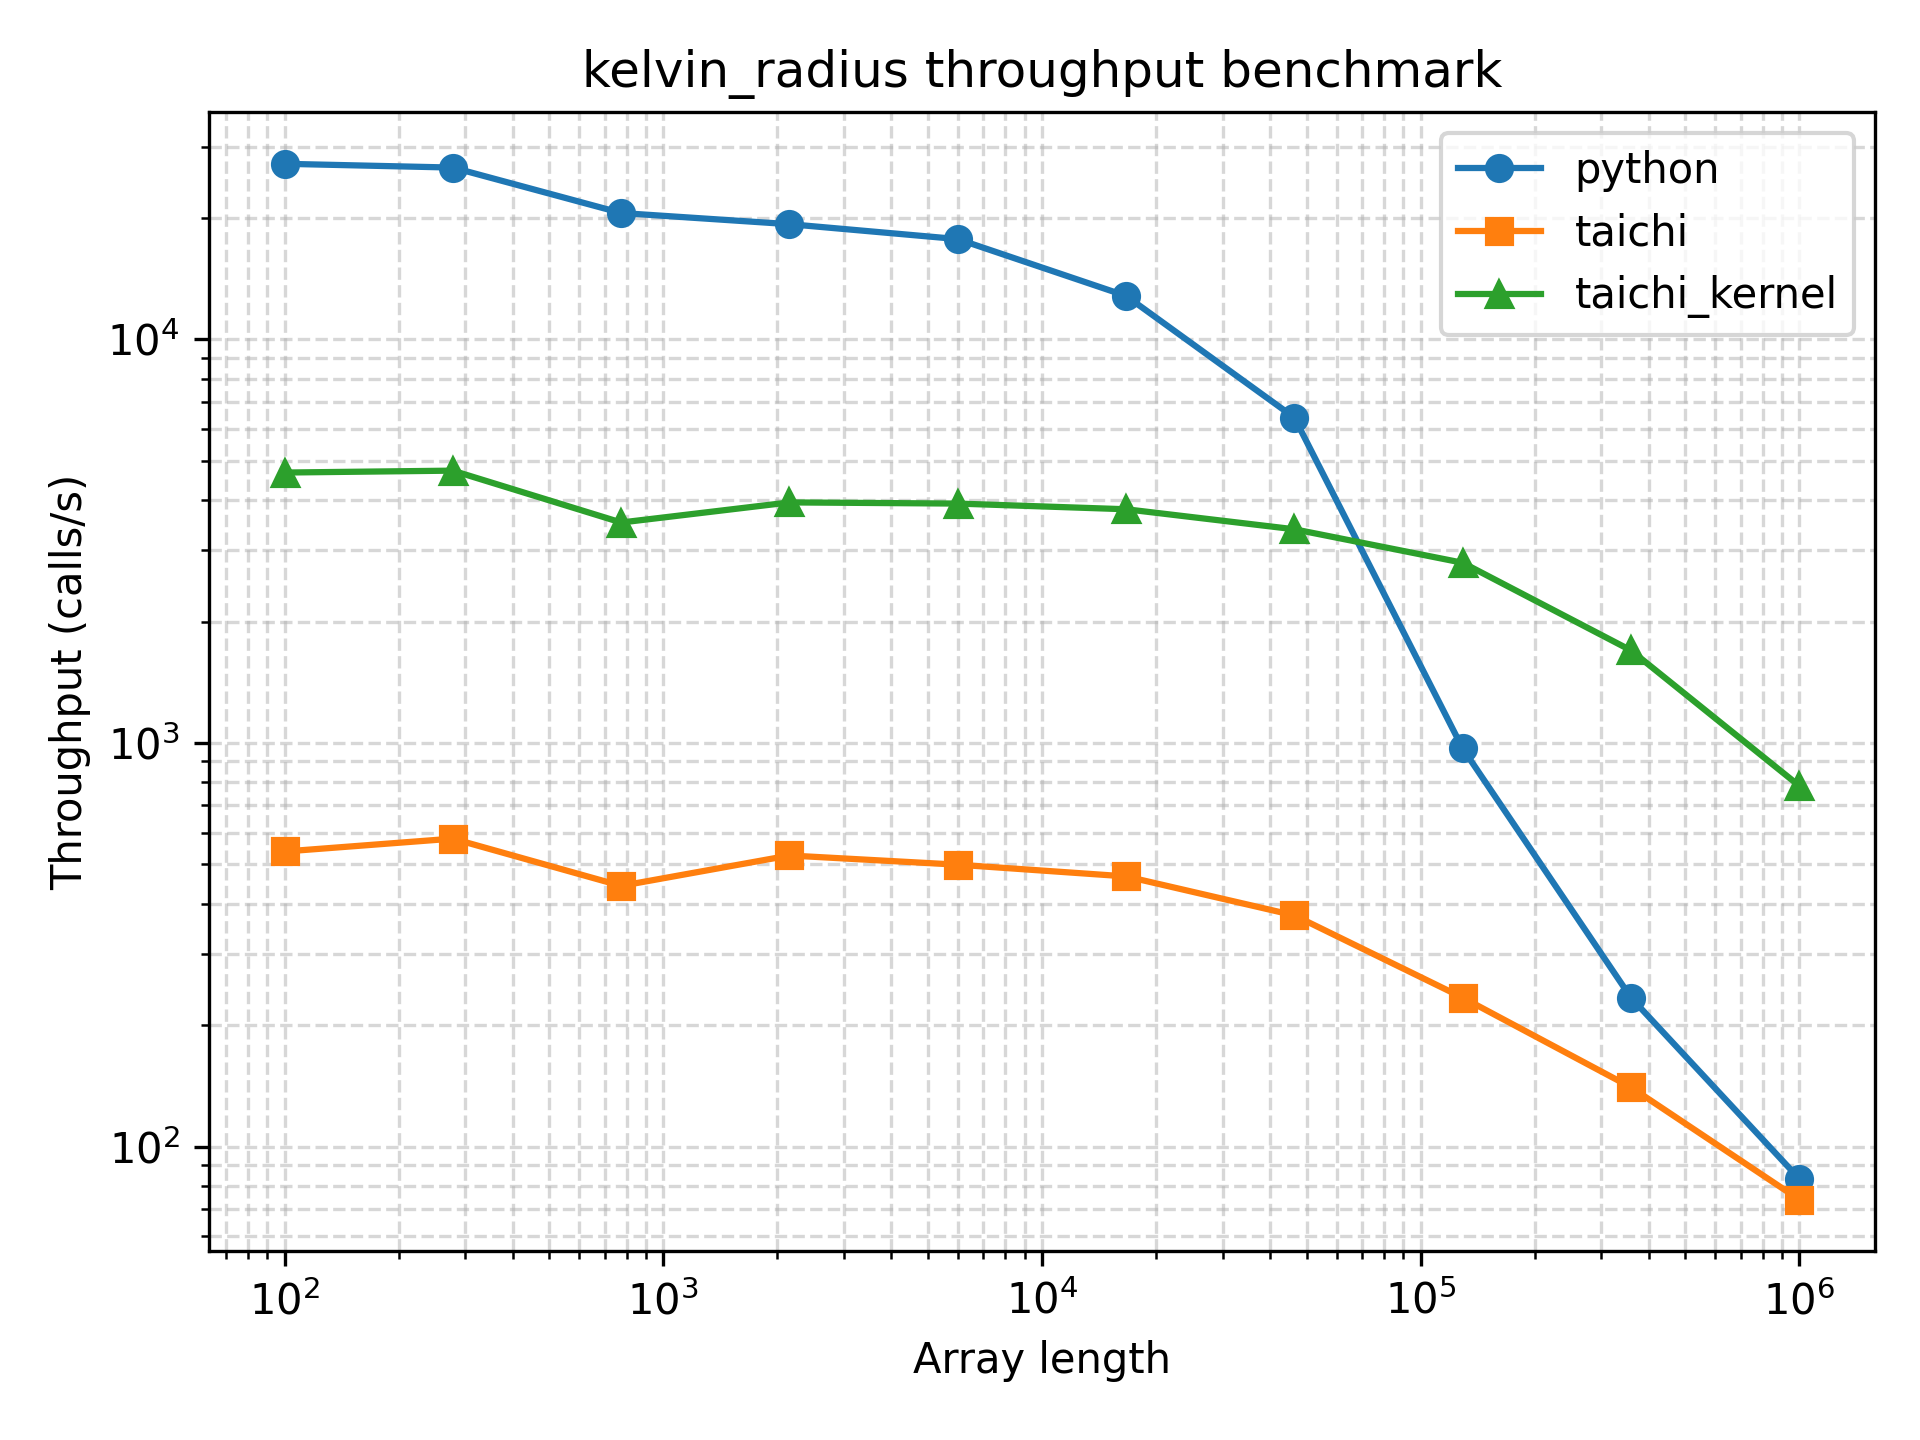

The table this chart was drawn from, first rows:
array_length, python_function_calls, python_min_time_s, python_max_time_s, python_mean_time_s, python_mode_time_s, python_median_time_s, python_std_time_s, python_throughput_calls_per_s, python_cycles_per_call, python_flops_per_call, python_flops_per_cycle, taichi_function_calls, taichi_min_time_s, taichi_max_time_s, taichi_mean_time_s, taichi_mode_time_s, taichi_median_time_s, taichi_std_time_s, taichi_throughput_calls_per_s, taichi_cycles_per_call, taichi_flops_per_call, taichi_flops_per_cycle, taichi_kernel_function_calls
100, 18551, 3.67e-05, 0.001563, 5.315973801951377e-05, 3.8e-05, 4.25e-05, 3.064604827449069e-05, 27248, 109916, 100, 0.0009098, 247, 0.001857, 0.1316, 0.004053, 0.003365, 0.003181, 0.008257, 538.4, 5562314, 100, 1.79781292462094e-05, 2688
278, 19131, 3.75e-05, 0.0005745, 5.1528665516700646e-05, 3.86e-05, 4.2e-05, 2.4553480168528813e-05, 26667, 112312, 278, 0.002475, 392, 0.001726, 0.004735, 0.002553, 0.002303, 0.00252, 0.0004665, 579.4, 5169370, 278, 5.377831341149889e-05, 2818
774, 13725, 4.86e-05, 0.0009177, 7.188990892531876e-05, 5.66e-05, 5.95e-05, 2.864796764448212e-05, 20576, 145557, 774, 0.005318, 301, 0.00226, 0.006714, 0.00332, 0.002839, 0.003167, 0.0006617, 442.5, 6768400, 774, 0.0001144, 1790
2154, 13393, 5.18e-05, 0.0006995, 7.375186291346226e-05, 5.61e-05, 6.08e-05, 3.3774652989917304e-05, 19305, 155141, 2154, 0.01388, 327, 0.0019, 0.007813, 0.003057, 0.002909, 0.002778, 0.00107, 526.3, 5690800, 2154, 0.0003785, 2756
5994, 15513, 5.64e-05, 0.0004133, 6.382086637014118e-05, 5.92e-05, 6.17e-05, 1.3001941715276858e-05, 17730, 168918, 5994, 0.03548, 370, 0.002003, 0.004127, 0.002708, 0.002289, 0.002633, 0.0003795, 499.4, 5997787, 5994, 0.0009994, 2570
16681, 7735, 7.8e-05, 0.0008388, 0.0001282, 8.49e-05, 9.91e-05, 6.636231271002832e-05, 12821, 233610, 16681, 0.07141, 318, 0.002141, 0.008388, 0.003145, 0.002638, 0.002668, 0.001199, 467, 6412594, 16681, 0.002601, 2610
46415, 3540, 0.0001562, 0.001674, 0.0002808, 0.0001584, 0.0002019, 0.0001647, 6402, 467819, 46415, 0.09922, 304, 0.002674, 0.005641, 0.003295, 0.003252, 0.003229, 0.0004307, 373.9, 8010127, 46415, 0.005795, 2351
129154, 758, 0.001032, 0.00246, 0.001318, 0.001183, 0.001247, 0.0002104, 969.1, 3090541, 129154, 0.04179, 187, 0.004276, 0.008762, 0.005366, 0.005133, 0.005293, 0.0006908, 233.8, 12808118, 129154, 0.01008, 1835
359381, 195, 0.004276, 0.009507, 0.005126, 0.006059, 0.00488, 0.0008413, 233.8, 12808118, 359381, 0.02806, 118, 0.007132, 0.01184, 0.008523, 0.008055, 0.008337, 0.001008, 140.2, 21360939, 359381, 0.01682, 1146
1000000, 73, 0.01202, 0.02148, 0.01371, 0.01467, 0.01343, 0.001427, 83.21, 35993311, 1000000, 0.02778, 52, 0.01354, 0.03393, 0.01924, 0.01466, 0.01815, 0.005005, 73.88, 40540320, 1000000, 0.02467, 513
